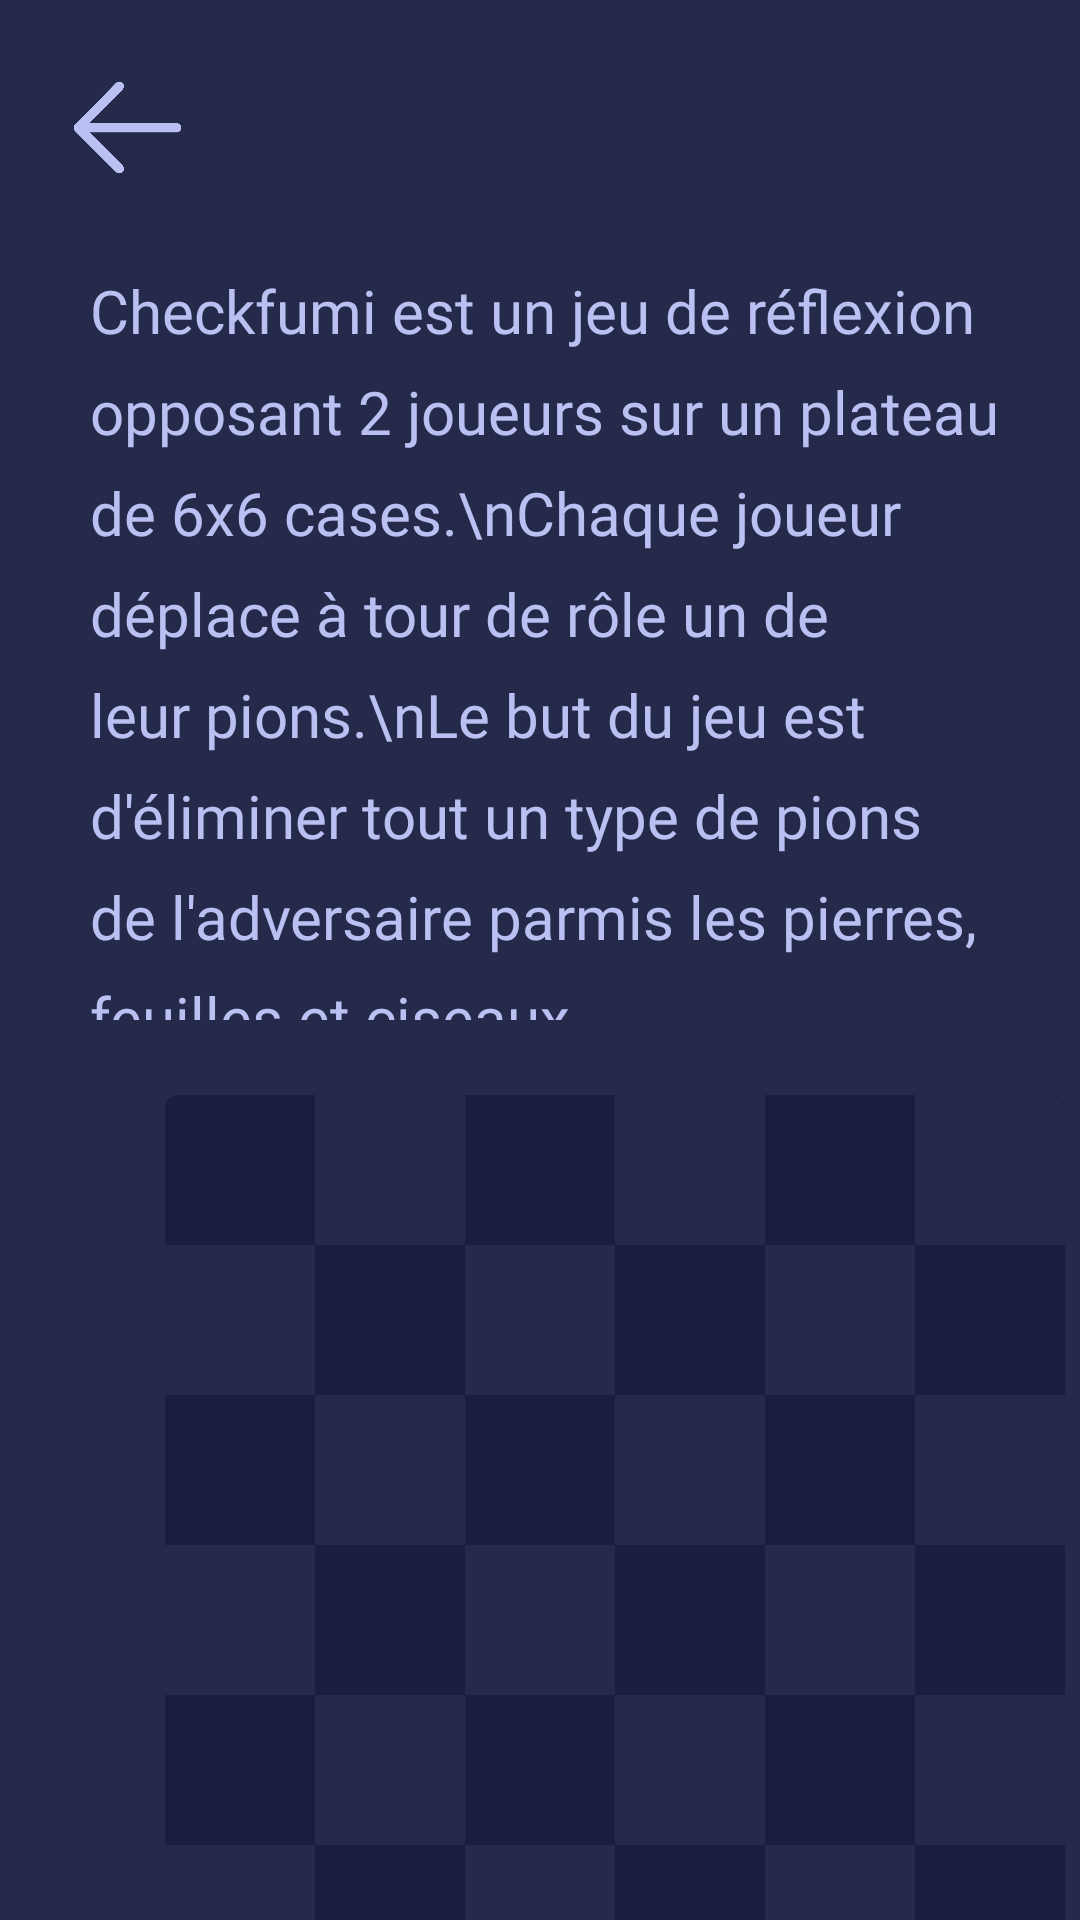

Write the Android layout XML for this screen, with the resource values it uses.
<!-- AndroidManifest.xml: application theme Theme.Checkfumi -->
<!-- res/layout/activity_tuto.xml -->
<?xml version="1.0" encoding="utf-8"?>
<android.support.constraint.ConstraintLayout xmlns:android="http://schemas.android.com/apk/res/android"
    android:layout_width="match_parent"
    android:layout_height="match_parent">

    <LinearLayout xmlns:android="http://schemas.android.com/apk/res/android"
        android:orientation="vertical"
        android:layout_width="match_parent"
        android:layout_height="match_parent"
        android:background="@color/dark_grey"
        >

        <ImageView
            android:id="@+id/fleche"
            android:layout_width="65dp"
            android:layout_height="65dp"
            android:layout_marginTop="10dp"
            android:layout_marginLeft="10dp"
            android:src="@drawable/fleches"
            />

        <TextView
            android:layout_width="match_parent"
            android:fontFamily="@font/helvetica"
            android:lineSpacingExtra="10dp"
            android:layout_height="250dp"
            android:layout_marginTop="15dp"
            android:layout_marginLeft="30dp"
            android:layout_marginRight="20dp"
            android:text="Checkfumi est un jeu de réflexion opposant 2 joueurs sur un plateau de 6x6 cases.\nChaque joueur déplace à tour de rôle un de leur pions.\nLe but du jeu est d'éliminer tout un type de pions de l'adversaire parmis les pierres, feuilles et ciseaux."
            android:textColor="@color/grey1"
            android:textSize="20dp" />

        <ImageView
            android:layout_width="300dp"
            android:layout_height="300dp"
            android:src="@drawable/plateau"
            android:layout_marginLeft="55dp"
            android:layout_marginTop="25dp"
            />


    </LinearLayout>

</android.support.constraint.ConstraintLayout>
<!-- resources referenced by this layout -->
<resources>
  <color name="dark_grey">#252A4A</color>
  <color name="grey1">#BAC0F2</color>
  <!-- drawable fleches: png bitmap (drawable, 91819 bytes) -->
  <!-- drawable plateau: png bitmap (drawable, 363876 bytes) -->
  <style name="Theme.Checkfumi" parent="Theme.AppCompat.Light.DarkActionBar">
          
          <item name="colorPrimary">@color/purple_500</item>
          <item name="colorPrimaryDark">@color/purple_700</item>
          <item name="colorAccent">@color/teal_200</item>
          
      </style>
  <!-- not gathered from this repository: default colours our renderer supplied (Android Studio template values) -->
  <color name="purple_500">#FF6200EE</color>
  <color name="purple_700">#FF3700B3</color>
  <color name="teal_200">#FF03DAC5</color>
</resources>
